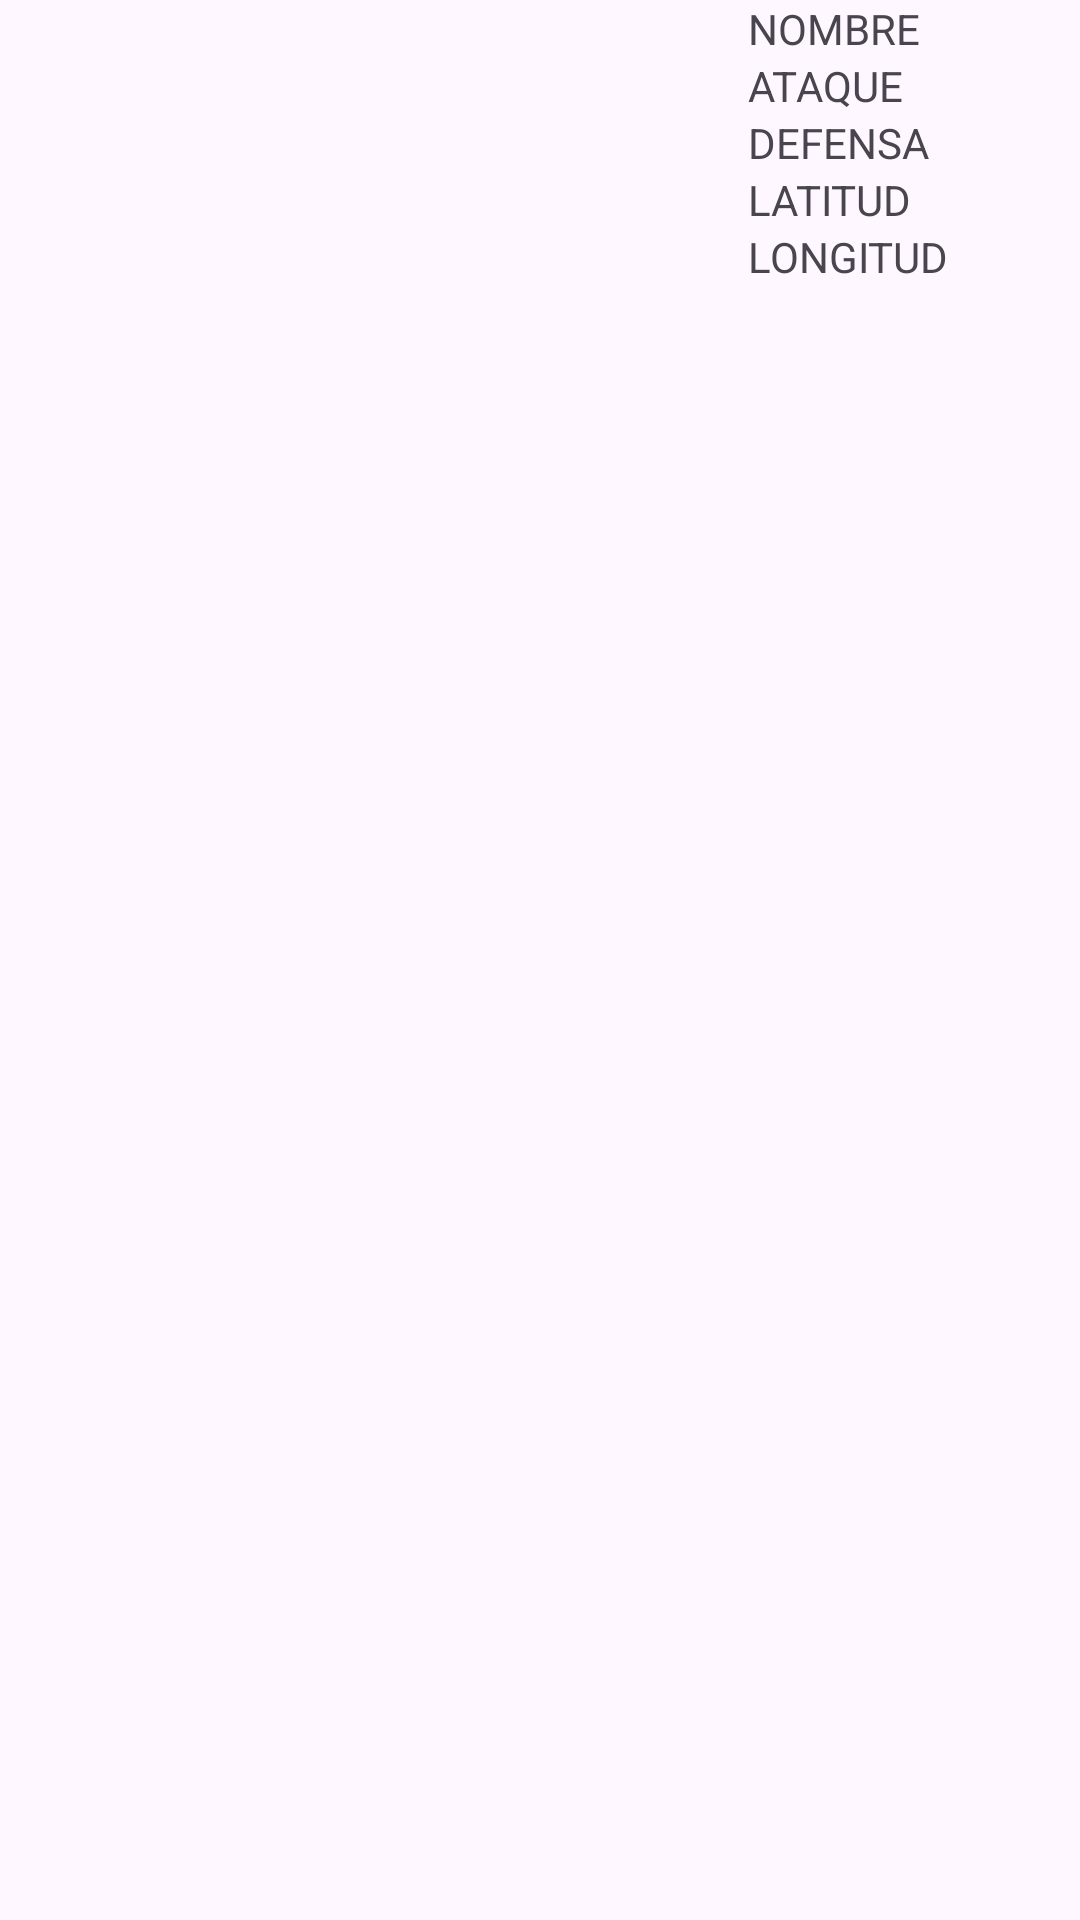

The Android layout XML behind this screen, and the referenced resources:
<!-- AndroidManifest.xml: application theme Theme.ComupnandroidFinalCastilloCamachoGiampieroS -->
<!-- res/layout/activity_carta_adapter.xml -->
<?xml version="1.0" encoding="utf-8"?>
<LinearLayout xmlns:android="http://schemas.android.com/apk/res/android"
    xmlns:app="http://schemas.android.com/apk/res-auto"
    xmlns:tools="http://schemas.android.com/tools"
    android:layout_width="match_parent"
    android:layout_height="wrap_content"
    tools:context=".Adapter.CartaAdapter">

    <ImageView
        android:id="@+id/imageView"
        android:layout_width="206dp"
        android:layout_height="wrap_content"
        android:layout_weight="1"
        tools:src="@tools:sample/avatars" />

    <LinearLayout
        android:layout_width="wrap_content"
        android:layout_height="match_parent"
        android:layout_weight="1"
        android:orientation="vertical">

        <TextView
            android:id="@+id/tvNC"
            android:layout_width="match_parent"
            android:layout_height="wrap_content"
            android:text="NOMBRE" />

        <TextView
            android:id="@+id/tvAC"
            android:layout_width="match_parent"
            android:layout_height="wrap_content"
            android:text="ATAQUE" />

        <TextView
            android:id="@+id/tvDC"
            android:layout_width="match_parent"
            android:layout_height="wrap_content"
            android:text="DEFENSA" />

        <TextView
            android:id="@+id/tvLC"
            android:layout_width="match_parent"
            android:layout_height="wrap_content"
            android:text="LATITUD" />

        <TextView
            android:id="@+id/tvLoC"
            android:layout_width="match_parent"
            android:layout_height="wrap_content"
            android:text="LONGITUD" />

    </LinearLayout>
</LinearLayout>
<!-- resources referenced by this layout -->
<resources>
  <style name="Theme.ComupnandroidFinalCastilloCamachoGiampieroS" parent="Base.Theme.ComupnandroidFinalCastilloCamachoGiampieroS" />
  <style name="Base.Theme.ComupnandroidFinalCastilloCamachoGiampieroS" parent="Theme.Material3.DayNight.NoActionBar">
          
          
      </style>
</resources>
